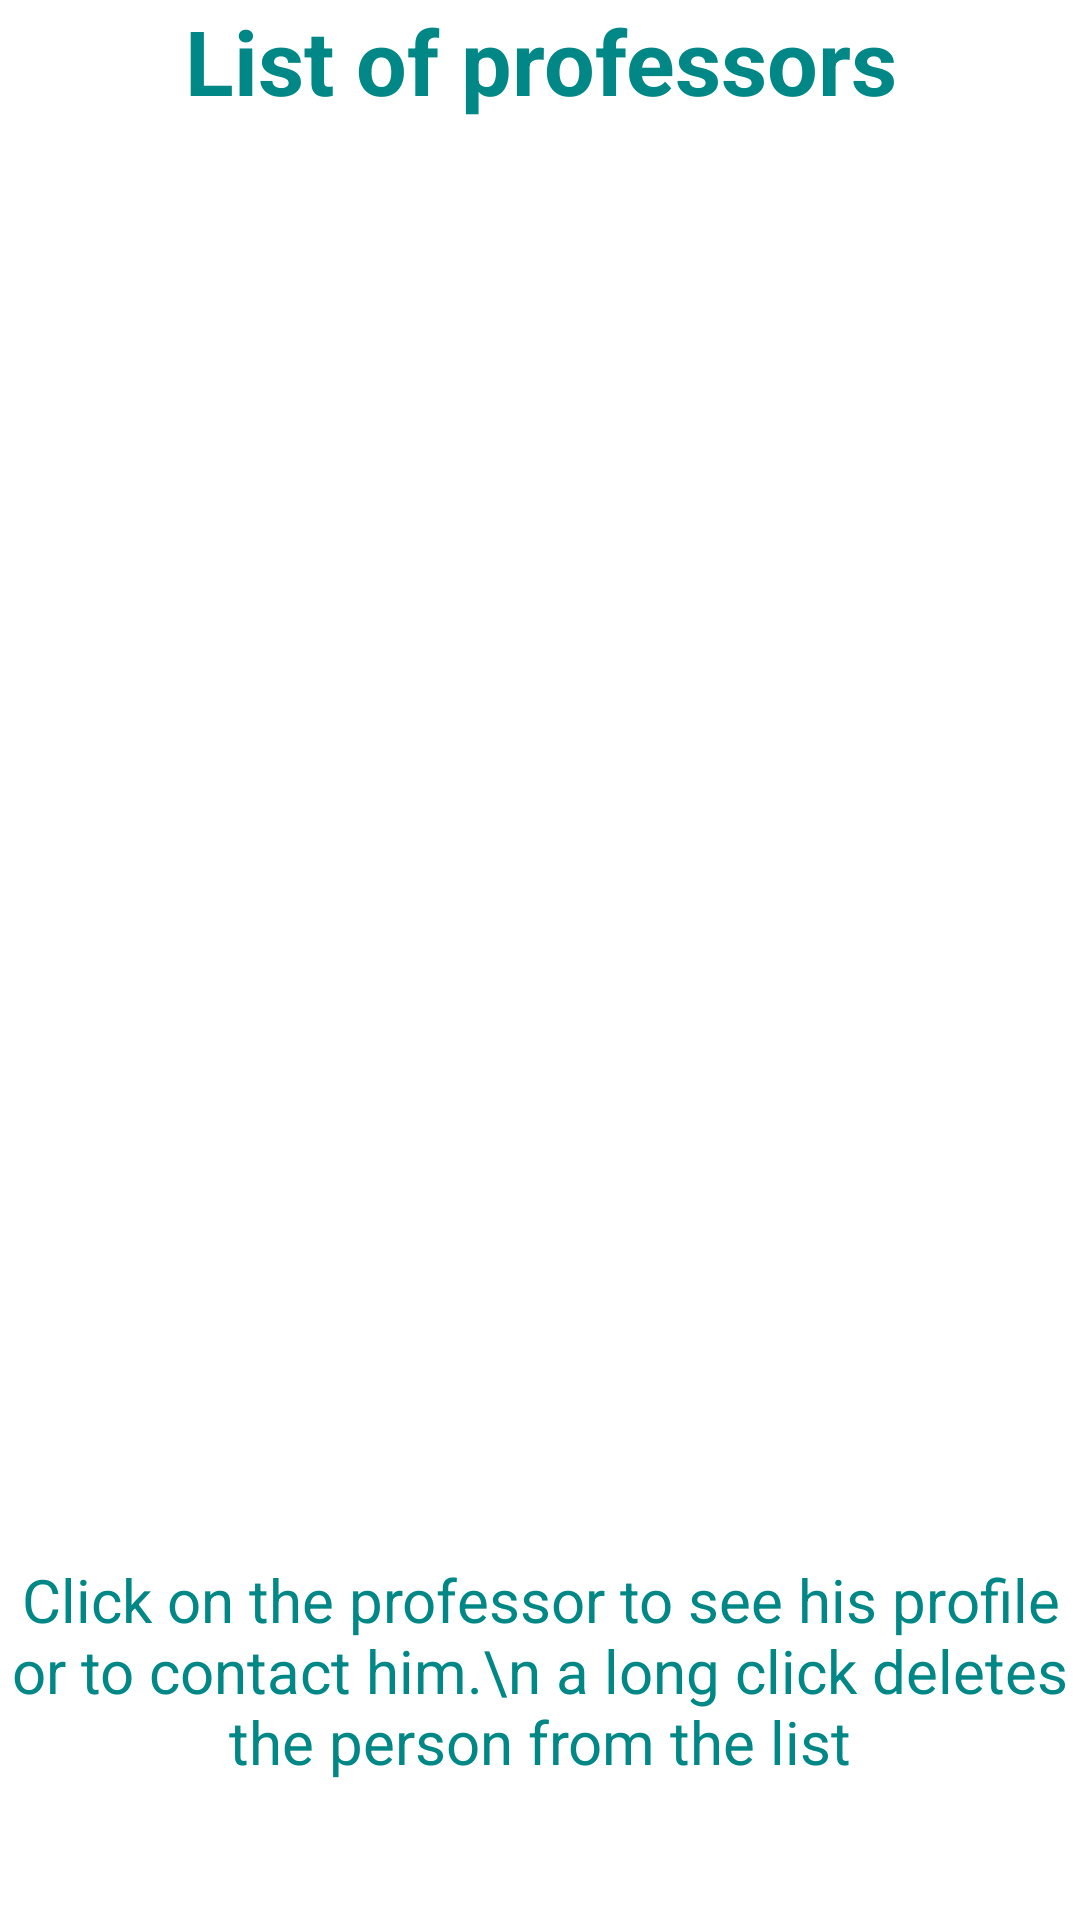

Reconstruct the res/layout file that produces this screen, plus the resources it refers to.
<!-- AndroidManifest.xml: application theme Theme.IwimApp -->
<!-- res/layout/activity_listprofessors.xml -->
<?xml version="1.0" encoding="utf-8"?>
<androidx.constraintlayout.widget.ConstraintLayout xmlns:android="http://schemas.android.com/apk/res/android"
    android:layout_width="match_parent"
    android:layout_height="match_parent"
    xmlns:tools="http://schemas.android.com/tools"
    xmlns:app="http://schemas.android.com/apk/res-auto"
    tools:context=".activities.ListProfessorsActivity">


    <TextView
        android:id="@+id/textView2"
        android:layout_width="match_parent"
        android:layout_height="wrap_content"
        android:layout_marginVertical="16dp"
        android:gravity="center_horizontal"
        android:text="List of professors"
        android:textColor="@color/teal_700"
        android:textSize="30sp"
        android:textStyle="bold" />

    <ListView
        android:id="@+id/ListView1"
        android:layout_width="match_parent"
        android:layout_height="match_parent"
        android:clickable="true"
        android:layout_marginVertical="30dp"
        app:flow_verticalAlign="center"
        android:textAlignment="center">

    </ListView>

    <TextView
        android:layout_width="match_parent"
        android:layout_height="wrap_content"
        android:layout_marginVertical="16dp"
        android:gravity="center_horizontal"
        android:text="Click on the professor to see his profile or to contact him.\n a long click deletes the person from the list"
        android:textColor="@color/teal_700"
        android:textSize="20dp"
        app:layout_constraintBottom_toBottomOf="@+id/ListView1" />

</androidx.constraintlayout.widget.ConstraintLayout>
<!-- resources referenced by this layout -->
<resources>
  <style name="Theme.IwimApp" parent="Theme.MaterialComponents.DayNight.NoActionBar">
          
          <item name="colorPrimary">@color/purple_500</item>
          <item name="colorPrimaryVariant">@color/purple_700</item>
          <item name="colorOnPrimary">@color/white</item>
          
          <item name="colorSecondary">@color/teal_200</item>
          <item name="colorSecondaryVariant">@color/teal_700</item>
          <item name="colorOnSecondary">@color/black</item>
          
          <item name="android:statusBarColor" tools:targetApi="l">?attr/colorPrimaryVariant</item>
          
      </style>
  <!-- not gathered from this repository: default colours our renderer supplied (Android Studio template values) -->
  <color name="purple_500">#FF6200EE</color>
  <color name="purple_700">#FF3700B3</color>
  <color name="teal_200">#FF03DAC5</color>
  <color name="teal_700">#FF018786</color>
  <color name="black">#FF000000</color>
  <color name="white">#FFFFFFFF</color>
</resources>
